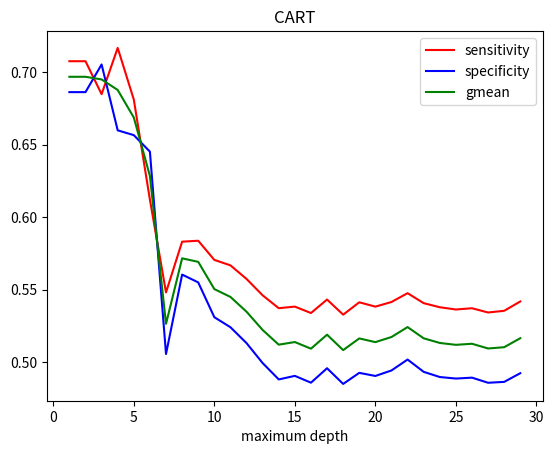

Python code for this plot:
import matplotlib.pyplot as plt

CART_sens = {'max_depth = 1': 0.7075645756457565, 'max_depth = 2': 0.7075645756457565, 'max_depth = 3': 0.6848281642917016, 'max_depth = 4': 0.7167338709677419, 'max_depth = 5': 0.681084162964692,
             'max_depth = 6': 0.6120210446589671, 'max_depth = 7': 0.548042308494594, 'max_depth = 8': 0.5830469947998613, 'max_depth = 9': 0.5836993751962348, 'max_depth = 10': 0.5704718123303881,
             'max_depth = 11': 0.5667153054825267, 'max_depth = 12': 0.5573394045880148, 'max_depth = 13': 0.5460280601150955, 'max_depth = 14': 0.5371509117244047, 'max_depth = 15': 0.538250631621157,
             'max_depth = 16': 0.5338191088085892, 'max_depth = 17': 0.5431255373777171, 'max_depth = 18': 0.5326840196200495, 'max_depth = 19': 0.5412253961344842, 'max_depth = 20': 0.5382306488025898,
             'max_depth = 21': 0.5414353567181838, 'max_depth = 22': 0.5475267558946374, 'max_depth = 23': 0.5406215091612951, 'max_depth = 24': 0.5378144769693309, 'max_depth = 25': 0.5362581639901902,
             'max_depth = 26': 0.5371149677519214, 'max_depth = 27': 0.5341910232067091, 'max_depth = 28': 0.5353567697100761, 'max_depth = 29': 0.5418057087678096}
CART_spec = {'max_depth = 1': 0.6862326574172892, 'max_depth = 2': 0.6862326574172892, 'max_depth = 3': 0.7053140096618357, 'max_depth = 4': 0.6598639455782311, 'max_depth = 5': 0.6565529495414513,
             'max_depth = 6': 0.6451632527780117, 'max_depth = 7': 0.5055347814165908, 'max_depth = 8': 0.5603387664900324, 'max_depth = 9': 0.5549427180216829, 'max_depth = 10': 0.5309449965335329,
             'max_depth = 11': 0.5240184328028766, 'max_depth = 12': 0.5130560278256788, 'max_depth = 13': 0.49929709591228566, 'max_depth = 14': 0.4880052691868359, 'max_depth = 15': 0.49045945352120723,
             'max_depth = 16': 0.4857583123778141, 'max_depth = 17': 0.49572105947410955, 'max_depth = 18': 0.48490307135675986, 'max_depth = 19': 0.49253422230339855, 'max_depth = 20': 0.49039682567934256,
             'max_depth = 21': 0.49418589751727715, 'max_depth = 22': 0.5017346879449858, 'max_depth = 23': 0.49322878474508175, 'max_depth = 24': 0.489664254004623, 'max_depth = 25': 0.4886050197269219,
             'max_depth = 26': 0.4892302117594798, 'max_depth = 27': 0.4856969243548591, 'max_depth = 28': 0.4863106667600591, 'max_depth = 29': 0.4923098233672083}
CART_gm = {'max_depth = 1': 0.6968169910670404, 'max_depth = 2': 0.6968169910670404, 'max_depth = 3': 0.6949956104076733, 'max_depth = 4': 0.6877113057281615, 'max_depth = 5': 0.6687060524751933,
           'max_depth = 6': 0.6283728596611124, 'max_depth = 7': 0.5263539082875657, 'max_depth = 8': 0.5715647532994916, 'max_depth = 9': 0.5691238132309352, 'max_depth = 10': 0.5503452810034581,
           'max_depth = 11': 0.5449329486232329, 'max_depth = 12': 0.5347290901498083, 'max_depth = 13': 0.5221273778991693, 'max_depth = 14': 0.5119840998995786, 'max_depth = 15': 0.5137978323169541,
           'max_depth = 16': 0.5092172195124637, 'max_depth = 17': 0.5188771654610027, 'max_depth = 18': 0.5082280665772176, 'max_depth = 19': 0.5163010307785167, 'max_depth = 20': 0.5137470207996764,
           'max_depth = 21': 0.5172617793343247, 'max_depth = 22': 0.5241232524321615, 'max_depth = 23': 0.5163770738088027, 'max_depth = 24': 0.5131702726501928, 'max_depth = 25': 0.511872141933048,
           'max_depth = 26': 0.5126093773267318, 'max_depth = 27': 0.5093585554508511, 'max_depth = 28': 0.5102377990480607, 'max_depth = 29': 0.5164583914161505}

sens = list()
spec = list()
gm = list()
for i in range(len(list(CART_sens.keys()))):
    sens.append(CART_sens[list(CART_sens.keys())[i]])
    spec.append(CART_spec[list(CART_spec.keys())[i]])
    gm.append(CART_gm[list(CART_gm.keys())[i]])
x_axis = list(range(1, 30))

plt.plot(x_axis, sens, color = 'r', label = 'sensitivity')
plt.plot(x_axis, spec, color = 'b', label = 'specificity')
plt.plot(x_axis, gm, color = 'g', label = 'gmean')
plt.xlabel('maximum depth')
plt.title('CART')
plt.legend()
plt.show()